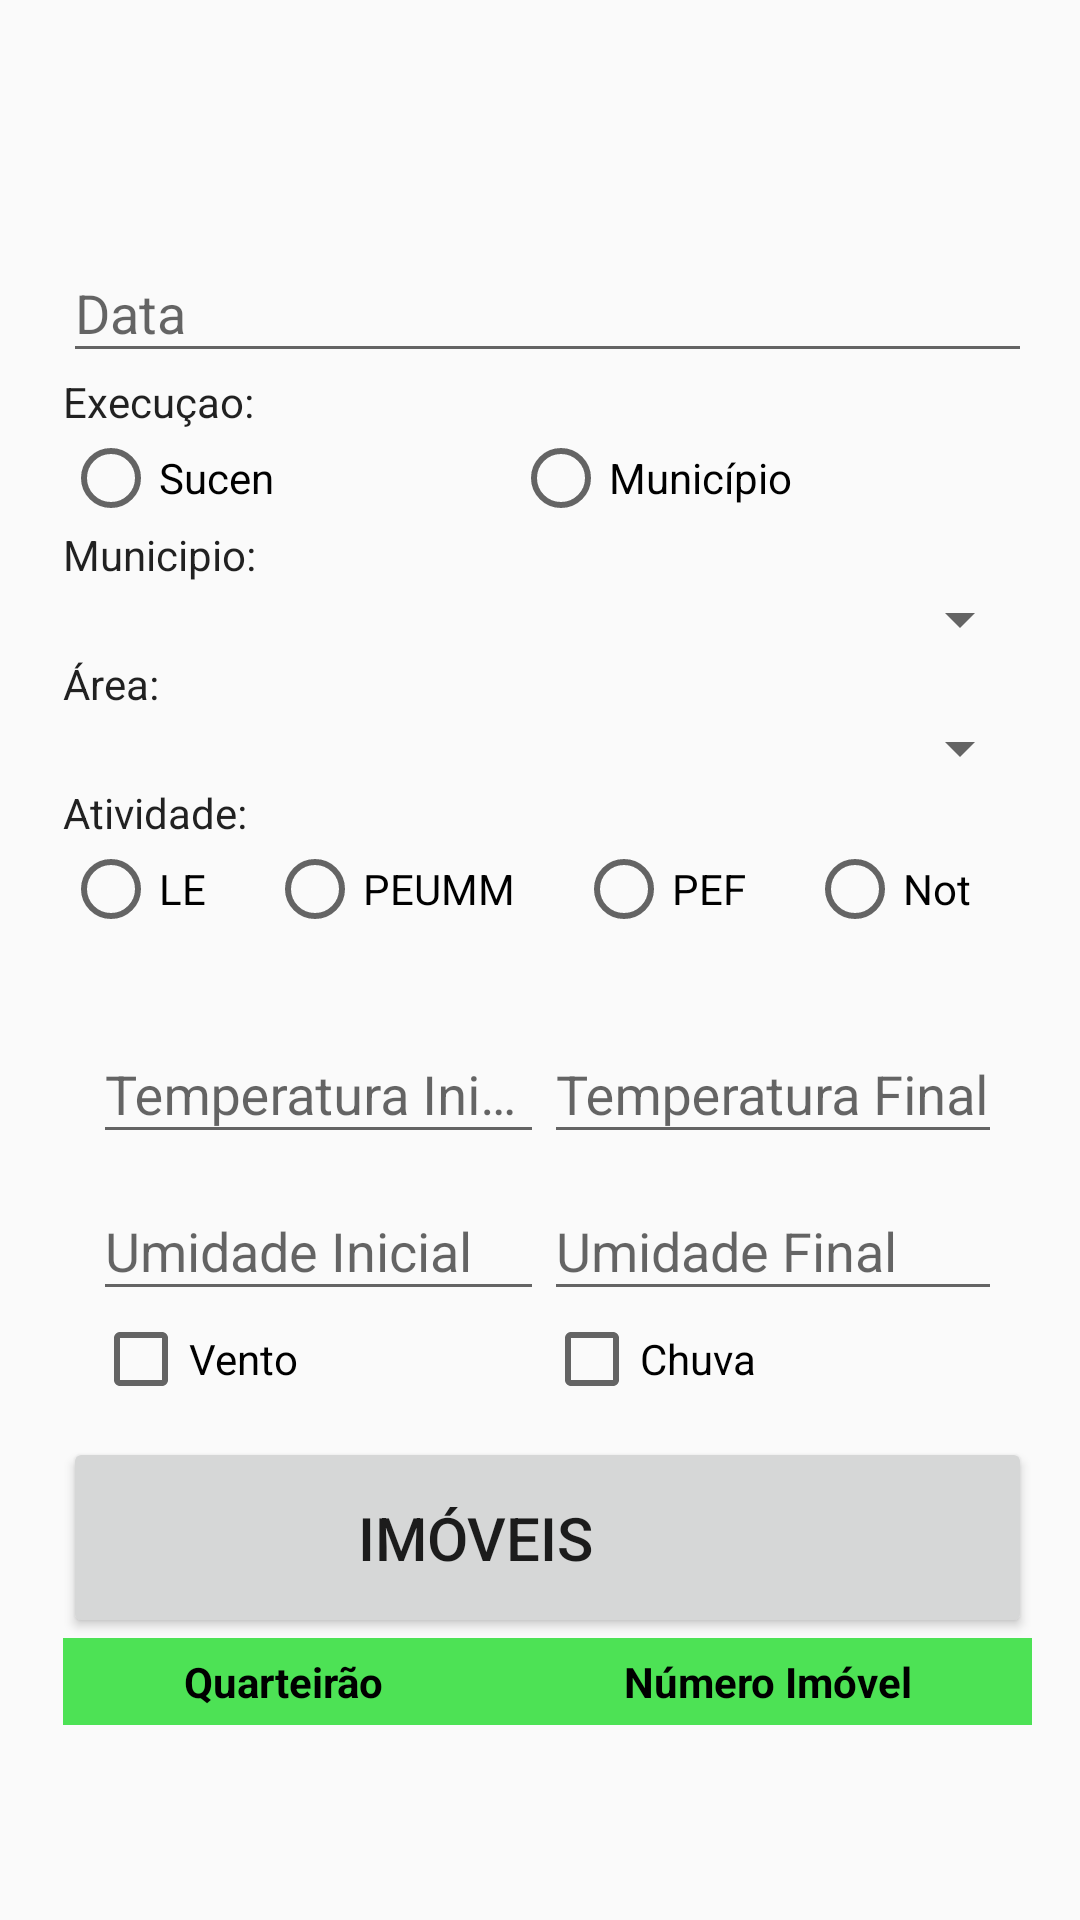

Layout XML and referenced resources for this Android screen:
<!-- AndroidManifest.xml: application theme AppTheme -->
<!-- res/layout/fragment_captura.xml -->
<ScrollView xmlns:android="http://schemas.android.com/apk/res/android"
    xmlns:tools="http://schemas.android.com/tools"
    android:layout_width="match_parent"
    android:layout_height="wrap_content"
    android:padding="16dp"
    tools:context="com.sucen.flebweblv.CapturaFragment">

    <LinearLayout
        android:layout_width="match_parent"
        android:layout_height="wrap_content"
        android:orientation="vertical"
        android:paddingLeft="5dp"
        android:paddingTop="?attr/actionBarSize">

        <android.support.design.widget.TextInputLayout
            android:layout_width="match_parent"
            android:layout_height="wrap_content">

            <android.support.design.widget.TextInputEditText
                android:id="@+id/capTxData"
                android:layout_width="match_parent"
                android:layout_height="wrap_content"
                android:hint="Data"
                android:inputType="date" />
        </android.support.design.widget.TextInputLayout>

        <TextView
            android:id="@+id/textView34"
            android:layout_width="wrap_content"
            android:layout_height="wrap_content"
            android:text="Execuçao:"
            android:textAppearance="@style/TextAppearance.AppCompat.Body1" />

        <RadioGroup
            android:id="@+id/capRgExec"
            android:layout_width="match_parent"
            android:layout_height="wrap_content"
            android:orientation="horizontal">

            <RadioButton
                android:id="@+id/capRbSucen"
                android:layout_width="wrap_content"
                android:layout_height="wrap_content"
                android:layout_weight="0.5"
                android:text="Sucen"
                android:textAppearance="@style/TextAppearance.AppCompat.Body1" />

            <RadioButton
                android:id="@+id/capRbMunicipio"
                android:layout_width="wrap_content"
                android:layout_height="wrap_content"
                android:layout_weight="0.5"
                android:text="Município"
                android:textAppearance="@style/TextAppearance.AppCompat.Body1" />
        </RadioGroup>

        <TextView
            android:id="@+id/textView32"
            android:layout_width="wrap_content"
            android:layout_height="wrap_content"
            android:text="Municipio:"
            android:textAppearance="@style/TextAppearance.AppCompat.Body1" />

        <Spinner
            android:id="@+id/capSpMunicipio"
            android:layout_width="match_parent"
            android:layout_height="wrap_content"
            android:paddingBottom="10dp"
            android:spinnerMode="dropdown" />

        <TextView
            android:id="@+id/textView33"
            android:layout_width="wrap_content"
            android:layout_height="wrap_content"
            android:text="Área:"
            android:textAppearance="@style/TextAppearance.AppCompat.Body1" />

        <Spinner
            android:id="@+id/capSpArea"
            android:layout_width="match_parent"
            android:layout_height="wrap_content"
            android:paddingBottom="10dp" />

        <TextView
            android:id="@+id/textView35"
            android:layout_width="wrap_content"
            android:layout_height="wrap_content"
            android:text="Atividade:"
            android:textAppearance="@style/TextAppearance.AppCompat.Body1" />

        <RadioGroup
            android:id="@+id/capRgAtiv"
            android:layout_width="match_parent"
            android:layout_height="wrap_content"
            android:orientation="horizontal"
            android:paddingBottom="10dp">

            <RadioButton
                android:id="@+id/capRbLe"
                android:layout_width="wrap_content"
                android:layout_height="wrap_content"
                android:layout_weight="0.25"
                android:text="LE"
                android:textAppearance="@style/TextAppearance.AppCompat.Body1" />

            <RadioButton
                android:id="@+id/capRbPeum"
                android:layout_width="wrap_content"
                android:layout_height="wrap_content"
                android:layout_weight="0.25"
                android:text="PEUMM"
                android:textAppearance="@style/TextAppearance.AppCompat.Body1" />

            <RadioButton
                android:id="@+id/capRbPef"
                android:layout_width="wrap_content"
                android:layout_height="wrap_content"
                android:layout_weight="0.25"
                android:text="PEF"
                android:textAppearance="@style/TextAppearance.AppCompat.Body1" />

            <RadioButton
                android:id="@+id/capRbNotif"
                android:layout_width="wrap_content"
                android:layout_height="wrap_content"
                android:layout_weight="0.25"
                android:text="Not"
                android:textAppearance="@style/TextAppearance.AppCompat.Body1" />
        </RadioGroup>


        <TableLayout
            android:layout_width="match_parent"
            android:layout_height="wrap_content"
            android:padding="10dp">

            <TableRow>

                <android.support.design.widget.TextInputLayout
                    android:layout_width="match_parent"
                    android:layout_height="wrap_content"
                    android:layout_weight="0.5">

                    <android.support.design.widget.TextInputEditText
                        android:id="@+id/capTxTempIni"
                        android:layout_width="match_parent"
                        android:layout_height="wrap_content"
                        android:hint="Temperatura Inicial"
                        android:inputType="numberDecimal" />
                </android.support.design.widget.TextInputLayout>

                <android.support.design.widget.TextInputLayout
                    android:layout_width="match_parent"
                    android:layout_height="wrap_content"
                    android:layout_weight="0.5">

                    <android.support.design.widget.TextInputEditText
                        android:id="@+id/capTxTempFim"
                        android:layout_width="match_parent"
                        android:layout_height="wrap_content"
                        android:hint="Temperatura Final"
                        android:inputType="numberDecimal" />
                </android.support.design.widget.TextInputLayout>
            </TableRow>

            <TableRow>

                <android.support.design.widget.TextInputLayout
                    android:layout_width="match_parent"
                    android:layout_height="wrap_content"
                    android:layout_weight="0.5">

                    <android.support.design.widget.TextInputEditText
                        android:id="@+id/capTxUmidIni"
                        android:layout_width="match_parent"
                        android:layout_height="wrap_content"
                        android:hint="Umidade Inicial"
                        android:inputType="numberDecimal" />
                </android.support.design.widget.TextInputLayout>

                <android.support.design.widget.TextInputLayout
                    android:layout_width="match_parent"
                    android:layout_height="wrap_content"
                    android:layout_weight="0.5">

                    <android.support.design.widget.TextInputEditText
                        android:id="@+id/capTxUmidFim"
                        android:layout_width="match_parent"
                        android:layout_height="wrap_content"
                        android:hint="Umidade Final"
                        android:inputType="numberDecimal" />
                </android.support.design.widget.TextInputLayout>
            </TableRow>

            <TableRow
                android:layout_width="match_parent"
                android:layout_height="match_parent">

                <CheckBox
                    android:id="@+id/cbVento"
                    android:layout_width="wrap_content"
                    android:layout_height="wrap_content"
                    android:layout_column="0"
                    android:layout_weight="0.5"
                    android:text="Vento"
                    android:textAppearance="@style/TextAppearance.AppCompat.Body1" />

                <CheckBox
                    android:id="@+id/cbChuva"
                    android:layout_width="wrap_content"
                    android:layout_height="wrap_content"
                    android:layout_column="0"
                    android:layout_weight="0.5"
                    android:text="Chuva"
                    android:textAppearance="@style/TextAppearance.AppCompat.Body1" />
            </TableRow>
        </TableLayout>

        <Button
            android:id="@+id/capBtDetalhe"
            android:layout_width="match_parent"
            android:layout_height="wrap_content"
            android:drawableRight="@drawable/prossegues"
            android:paddingTop="20dp"
            android:paddingRight="60sp"
            android:paddingBottom="20dp"
            android:text="@string/tratamento"
            android:textSize="@dimen/font_size" />

        <LinearLayout
            android:layout_width="match_parent"
            android:layout_height="wrap_content"
            android:background="?attr/topoConsulta"
            android:orientation="horizontal"
            android:paddingTop="5dp"
            android:paddingBottom="5dp">

            <TextView
                android:id="@+id/textView28"
                android:layout_width="wrap_content"
                android:layout_height="wrap_content"
                android:layout_weight="0.5"
                android:gravity="center"
                android:text="Quarteirão"
                android:textColor="?attr/textoConsulta"
                android:textStyle="bold"
                android:textAppearance="@style/TextAppearance.AppCompat.Body1" />

            <TextView
                android:id="@+id/textView29"
                android:layout_width="wrap_content"
                android:layout_height="wrap_content"
                android:layout_weight="0.5"
                android:gravity="center"
                android:text="Número Imóvel"
                android:textColor="?attr/textoConsulta"
                android:textStyle="bold"
                android:textAppearance="@style/TextAppearance.AppCompat.Body1" />
        </LinearLayout>

        <ListView
            android:id="@+id/capConsulta"
            android:layout_width="match_parent"
            android:layout_height="wrap_content"
            android:background="?attr/backConsulta" />
    </LinearLayout>
</ScrollView>
<!-- resources referenced by this layout -->
<resources>
  <dimen name="font_size">20sp</dimen>
  <string name="tratamento">Imóveis</string>
  <style name="AppTheme" parent="Theme.AppCompat.Light.DarkActionBar">
          
          <item name="colorPrimary">@color/colorPrimary</item>
          <item name="colorPrimaryDark">@color/colorPrimaryDark</item>
          <item name="colorAccent">@color/colorAccent</item>
          <item name="panelBackground">@color/colorTexto1</item>
          <item name="backConsulta">@color/consultaNight</item>
          <item name="topoConsulta">@color/colorPrimary</item>
          <item name="textoConsulta">#000000</item>
          <item name="editTextColor">@color/colorTexto2</item>
      </style>
  <color name="colorPrimary">#4de255</color>
  <color name="colorPrimaryDark">#278032</color>
  <color name="colorAccent">#313cd9</color>
  <color name="colorTexto1">#ffffff</color>
  <color name="consultaNight">#5E7472</color>
  <color name="colorTexto2">#04273b</color>
</resources>
